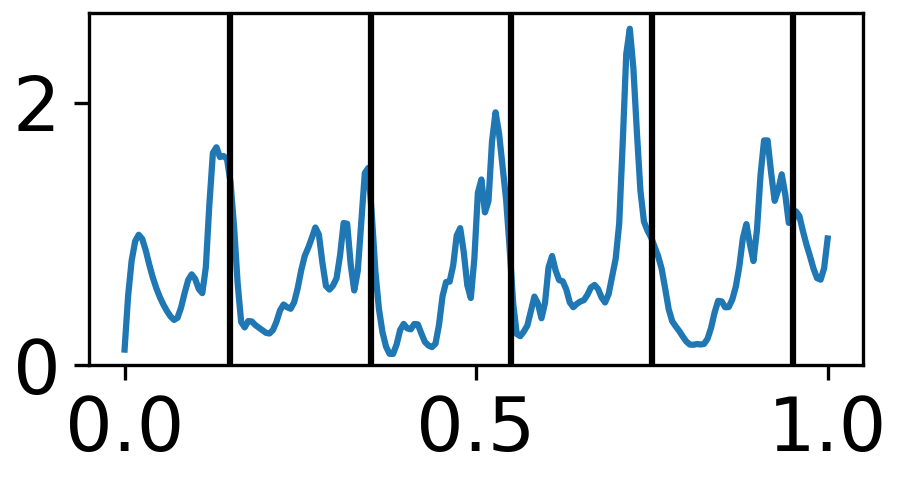

Values plotted in this chart, from the file beside it:
0.005, 1.301555104800541
0.015, 1.606
0.025, 1.335
0.035, 0.3212
0.045, 0.3043
0.055, 0.169
0.065, 0.1352
0.075, 0.2535
0.085, 0.6085
0.095, 0.9466
0.105, 0.355
0.115, 0.6592
0.125, 3.922
0.135, 2.975
0.145, 2.4
0.155, 1.437
0.165, 0.3719
0.175, 0.3719
0.185, 0.3381
0.195, 0.169
0.205, 0.2705
0.215, 0.2197
0.225, 0.3043
0.235, 0.355
0.245, 0.5409
0.255, 1.352
0.265, 1.065
0.275, 1.065
0.285, 0.6423
0.295, 0.7437
0.305, 1.454
0.315, 2.586
0.325, 0.7437
0.335, 0.8621
0.345, 0.7776
0.355, 0.2535
0.365, 0.08452
0.375, 0.0
0.385, 0.05071
0.395, 0.1183
0.405, 0.6761
0.415, 0.524
0.425, 0.1352
0.435, 0.2874
0.445, 0.169
0.455, 0.2028
0.465, 0.1183
0.475, 0.1859
0.485, 0.3888
0.495, 1.268
0.505, 4.395
0.515, 2.654
0.525, 4.412
0.535, 1.285
0.545, 2.654
0.555, 0.355
0.565, 0.06761
0.575, 0.08452
0.585, 0.355
0.595, 0.1859
0.605, 0.3212
... 39 more rows
